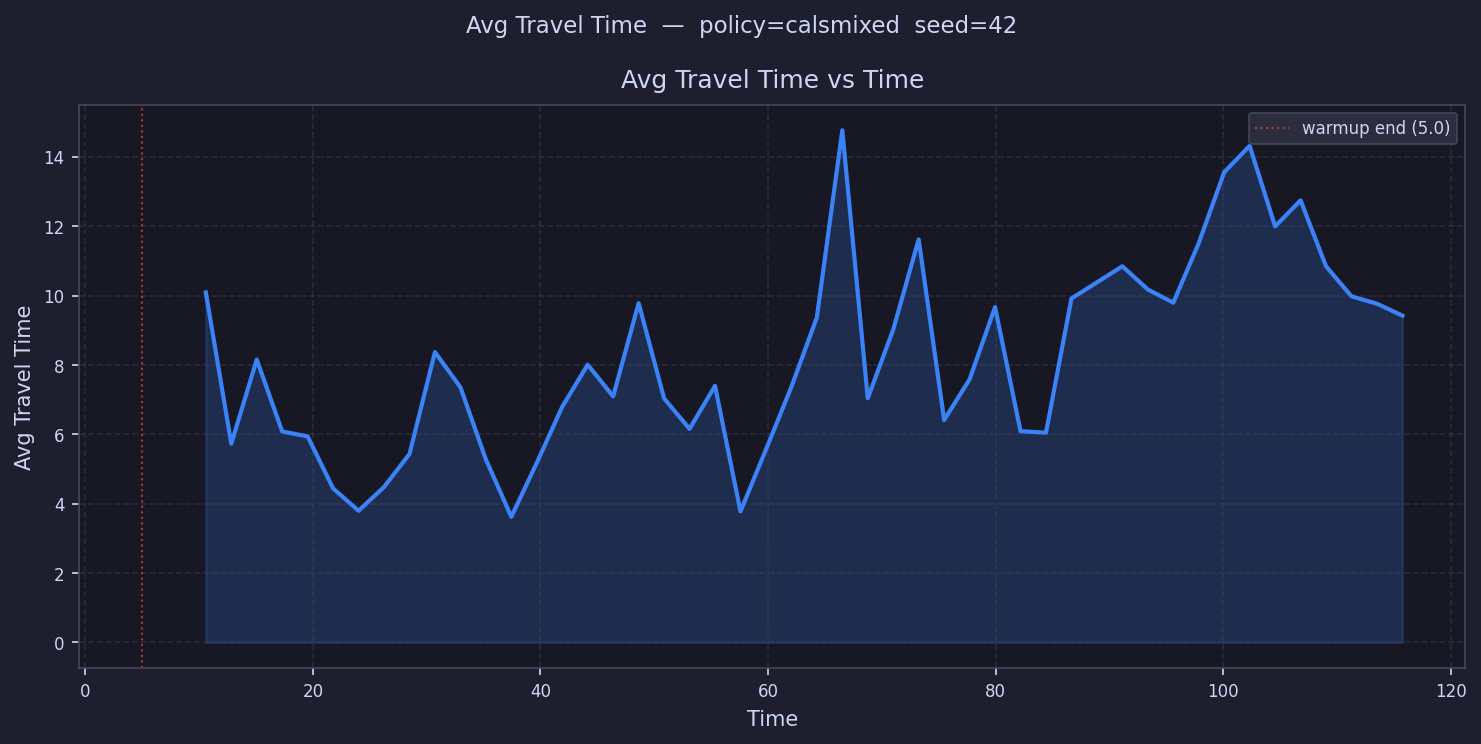

Values plotted in this chart, from the file beside it:
time, avg_travel_time
6.119, 
8.356, 
10.59, 10.09
12.83, 5.731
15.07, 8.157
17.3, 6.084
19.54, 5.941
21.78, 4.442
24.02, 3.798
26.25, 4.484
28.49, 5.436
30.73, 8.374
32.97, 7.359
35.2, 5.277
37.44, 3.623
39.68, 5.181
41.91, 6.798
44.15, 8.01
46.39, 7.096
48.63, 9.785
50.86, 7.038
53.1, 6.16
55.34, 7.399
57.57, 3.781
59.81, 5.56
62.05, 7.37
64.29, 9.371
66.52, 14.77
68.76, 7.042
71, 9.024
73.23, 11.62
75.47, 6.415
77.71, 7.589
79.95, 9.67
82.18, 6.092
84.42, 6.049
86.66, 9.919
88.9, 
91.13, 10.85
93.37, 10.18
95.61, 9.798
97.84, 11.51
100.1, 13.56
102.3, 14.32
104.6, 12
106.8, 12.75
109, 10.85
111.3, 9.98
113.5, 9.769
115.7, 9.425
